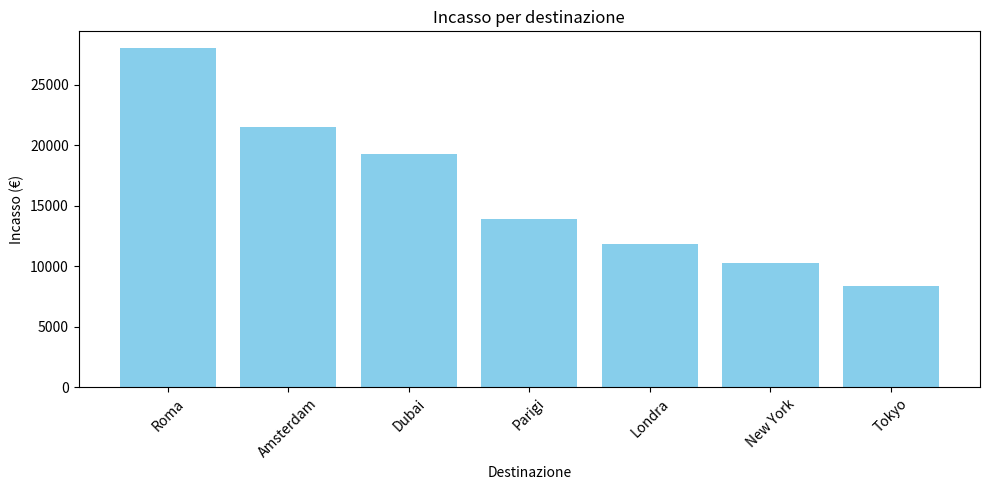
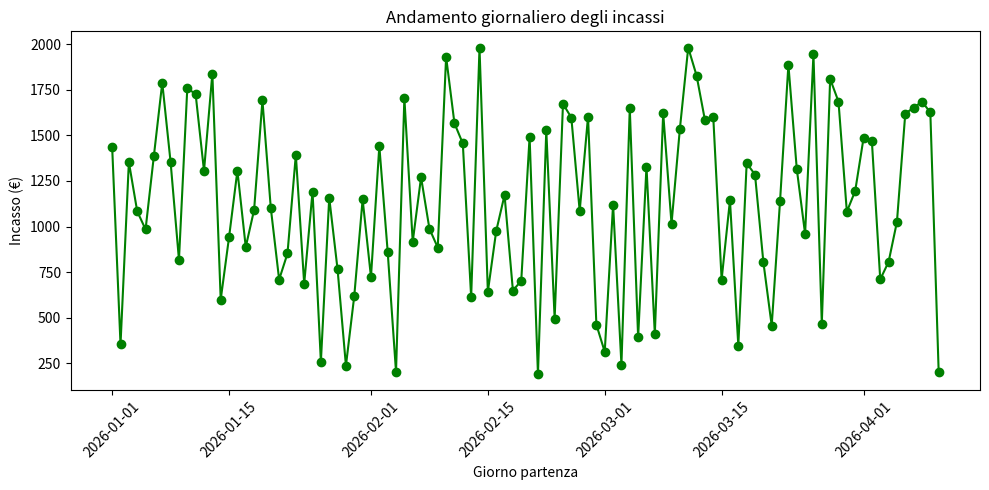
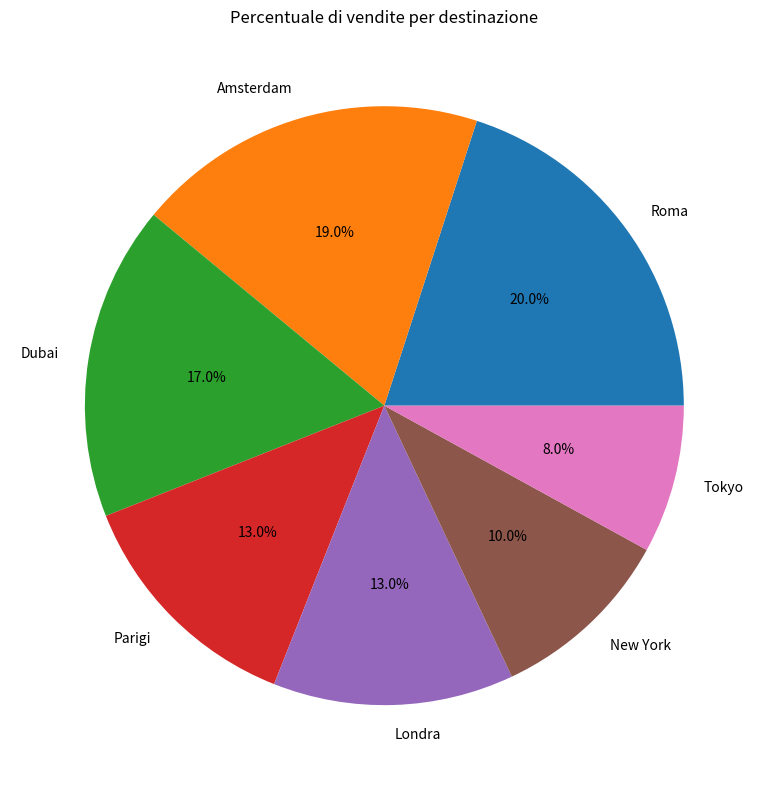
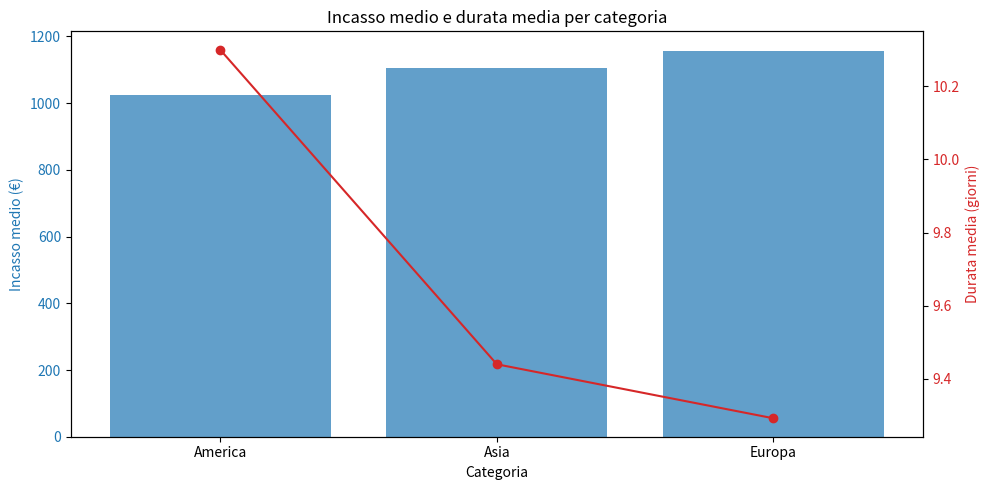

The matplotlib source for these figures, in order:
# PROGETTO 3 - MODOLUO 1

# Un’agenzia di viaggi online vuole realizzare un sistema informatico per gestire le prenotazioni dei clienti.
# Il sistema deve permettere di:
# - memorizzare le informazioni dei clienti e dei viaggi prenotati,
# - calcolare statistiche sulle vendite,
# - analizzare i dati con strumenti avanzati,
# - visualizzare i risultati in forma grafica. 


# SVOLGIMENTO

import random
from datetime import datetime, timedelta
import numpy as np
import pandas as pd
import matplotlib.pyplot as plt

# Mostra i valori float di Pandas con due cifre decimali nell'output.
pd.options.display.float_format = "{:.2f}".format


# =========================================================
# PARTE 1 - Variabili e tipi di dati
# =========================================================

nome = "Mario Rossi"
eta = 34
saldo = 2500.75
vip = True

destinazioni = ["Roma", "Parigi", "New York", "Tokyo", "Amsterdam", "Londra", "Dubai"]

prezzi_viaggio = {
    "Roma": 350.0,
    "Parigi": 520.0,
    "New York": 900.0,
    "Tokyo": 1100.0,
    "Amsterdam": 480.0,
    "Londra": 600.0,
    "Dubai": 750.0
}


# =========================================================
# PARTE 2 - Programmazione ad Oggetti (OOP)
# =========================================================

# Creo classe Cliente con realtivi attributi e metodo
class Cliente:
    def __init__(self, nome, eta, vip):
        self.nome = nome
        self.eta = eta
        self.vip = vip

    # Metodo per stampare le info del cliente
    def informazioni(self):
        print(f"Nome: {self.nome}")
        print(f"Età: {self.eta}")
        print(f"VIP: {'Sì' if self.vip else 'No'}")

# Creo classe Viaggio con relativi attributi
class Viaggio:
    def __init__(self, destinazione, prezzo, durata_giorni):
        self.destinazione = destinazione
        self.prezzo = prezzo
        self.durata_giorni = durata_giorni

# Creo classe Prenotazione con relativi attributi e meteodo
class Prenotazione:
    def __init__(self, cliente, viaggio):
        self.cliente = cliente
        self.viaggio = viaggio

    # Metodo per calcolare sconto se membro Vip
    def importo_finale(self):
        costo = self.viaggio.prezzo
        if self.cliente.vip:
            costo *= 0.90  # sconto del 10%
        return costo

    # Metodo per stampare le info della Prenotazione
    def dettagli(self):
        print("===== Dettagli prenotazione =====")
        self.cliente.informazioni()
        print(f"Destinazione: {self.viaggio.destinazione}")
        print(f"Prezzo base: {self.viaggio.prezzo:.2f} €")
        print(f"Durata: {self.viaggio.durata_giorni} giorni")
        print(f"Importo finale: {self.importo_finale():.2f} €")
        print("================================")


# Esempio base
cliente1 = Cliente(nome, eta, vip)
viaggio1 = Viaggio("Amsterdam", 600, 5)
prenotazione1 = Prenotazione(cliente1, viaggio1)
print("\nEsempio prenotazione:")
prenotazione1.dettagli()


# =========================================================
# PARTE 3 - NumPy
# =========================================================

# Genero 100 prenotazioni simulate con funzione random di Phyton
prenotazioni = []
nomi_clienti = ["Luca", "Anna", "Marco", "Giulia", "Paolo"]

for i in range(100):
    cliente = Cliente(random.choice(nomi_clienti), random.randint(18, 80), random.choice([True, False]))
    destinazione = random.choice(destinazioni)
    prezzo = random.uniform(200, 2000)
    durata = random.randint(2, 15)
    viaggio = Viaggio(destinazione, prezzo, durata)
    prenotazioni.append(Prenotazione(cliente, viaggio))

# Creo l'array con 100 prenotazioni simulate sopra
prezzi = np.array([p.viaggio.prezzo for p in prenotazioni])

# Calcolo le statistiche richiesta
prezzo_medio = np.mean(prezzi)
prezzo_minimo = np.min(prezzi)
prezzo_massimo = np.max(prezzi)
deviazione_standard = np.std(prezzi)
sopra_media = prezzi[prezzi > prezzo_medio]
percentuale_sopra_media = (len(sopra_media) / len(prezzi)) * 100

# Stampo a video i risultati delle statistiche
print("\nStatistiche sulle prenotazioni simulate:")
print(f"Prezzo medio: {prezzo_medio:.2f} €")
print(f"Prezzo minimo: {prezzo_minimo:.2f} €")
print(f"Prezzo massimo: {prezzo_massimo:.2f} €")
print(f"Deviazione standard: {deviazione_standard:.2f}")
print(f"Percentuale prenotazioni sopra la media: {percentuale_sopra_media:.2f}%")


# =========================================================
# PARTE 4 - Pandas
# =========================================================

# Genero un DataFrame con le colonne richieste
records = []

data_inizio = datetime(2026, 1, 1)
for i, pren in enumerate(prenotazioni):
    giorno_partenza = data_inizio + timedelta(days=i)
    incasso = pren.importo_finale()

    records.append({
        "Cliente": pren.cliente.nome,
        "Destinazione": pren.viaggio.destinazione,
        "Prezzo": pren.viaggio.prezzo,
        "Giorno_Partenza": giorno_partenza,
        "Durata": pren.viaggio.durata_giorni,
        "Incasso": incasso
    })

df = pd.DataFrame(records)

# Incasso totale dell'agenzia
incasso_totale = df["Incasso"].sum()

# Incasso medio per destinazione
incasso_medio_per_destinazione = df.groupby("Destinazione")["Incasso"].mean()

# Top 3 destinazioni più vendute
top_3_destinazioni = df["Destinazione"].value_counts().head(3)

print(f"\nIncasso totale dell'agenzia: {incasso_totale:.2f} €")
print("Incasso medio per destinazione:")
print(incasso_medio_per_destinazione)
print("Top 3 destinazioni più vendute:")
print(top_3_destinazioni)


# =========================================================
# PARTE 5 - Matplotlib
# =========================================================

# Grafico a barre: incasso per destinazione
incasso_per_destinazione = df.groupby("Destinazione")["Incasso"].sum().sort_values(ascending=False)

plt.figure(figsize=(10, 5))
plt.bar(incasso_per_destinazione.index, incasso_per_destinazione.values, color="skyblue")
plt.title("Incasso per destinazione")
plt.xlabel("Destinazione")
plt.ylabel("Incasso (€)")
plt.xticks(rotation=45)
plt.tight_layout()
plt.show()

# 2) Grafico a linee: andamento giornaliero degli incassi
andamento_giornaliero = df.groupby("Giorno_Partenza")["Incasso"].sum()

plt.figure(figsize=(10, 5))
plt.plot(andamento_giornaliero.index, andamento_giornaliero.values, marker="o", color="green")
plt.title("Andamento giornaliero degli incassi")
plt.xlabel("Giorno partenza")
plt.ylabel("Incasso (€)")
plt.xticks(rotation=45)
plt.tight_layout()
plt.show()

# 3) Grafico a torta: percentuale di vendite per destinazione
vendite_per_destinazione = df["Destinazione"].value_counts()

plt.figure(figsize=(8, 8))
plt.pie(vendite_per_destinazione.values, labels=vendite_per_destinazione.index, autopct="%1.1f%%")
plt.title("Percentuale di vendite per destinazione")
plt.tight_layout()
plt.show()


# =========================================================
# PARTE 6 - Analisi avanzata
# =========================================================

# Creai dizionario per classificare le destinazioni per continente
categorie = {
    "Europa": ["Roma", "Parigi", "Amsterdam", "Londra"],
    "Asia": ["Tokyo", "Dubai"],
    "America": ["New York"],
    "Africa": []
}

# Creo colonna Categoria
categoria_per_destinazione = {}
for continente, cities in categorie.items():
    for city in cities:
        categoria_per_destinazione[city] = continente

# Se una destinazione non è stata mappata, assegno "Altro"
df["Categoria"] = df["Destinazione"].map(categoria_per_destinazione).fillna("Altro")

# Incasso totale per categoria
incasso_per_categoria = df.groupby("Categoria")["Incasso"].sum()

# Durata media dei viaggi per categoria
durata_media_per_categoria = df.groupby("Categoria")["Durata"].mean()

print("\nAnalisi avanzata:")
print("Incasso totale per categoria:")
print(incasso_per_categoria)
print("Durata media per categoria:")
print(durata_media_per_categoria)

# Salvataggio CSV
df.to_csv("prenotazioni_analizzate.csv", index=False)
print("\nFile salvato: prenotazioni_analizzate.csv")


# =========================================================
# PARTE 7 - Estensioni
# =========================================================

# Creo funzione clienti con più prenotazioni
def clienti_con_piu_prenotazioni(df, n):
    conteggio = df["Cliente"].value_counts()
    return conteggio.head(n)

print("\nClienti con più prenotazioni:")
print(clienti_con_piu_prenotazioni(df, 5))

# Grafico combinato: barre = incasso medio per categoria, linea = durata media per categoria
categoria_media_incasso = df.groupby("Categoria")["Incasso"].mean()
categoria_media_durata = df.groupby("Categoria")["Durata"].mean()

x = categoria_media_incasso.index
y1 = categoria_media_incasso.values
y2 = categoria_media_durata.values

fig, ax1 = plt.subplots(figsize=(10, 5))

color = "tab:blue"
ax1.bar(x, y1, color=color, alpha=0.7, label="Incasso medio per categoria")
ax1.set_xlabel("Categoria")
ax1.set_ylabel("Incasso medio (€)", color=color)
ax1.tick_params(axis="y", labelcolor=color)

ax2 = ax1.twinx()
color2 = "tab:red"
ax2.plot(x, y2, color=color2, marker="o", label="Durata media per categoria")
ax2.set_ylabel("Durata media (giorni)", color=color2)
ax2.tick_params(axis="y", labelcolor=color2)

plt.title("Incasso medio e durata media per categoria")
fig.tight_layout()
plt.savefig("Incasso_durata_media.png")
plt.show()
